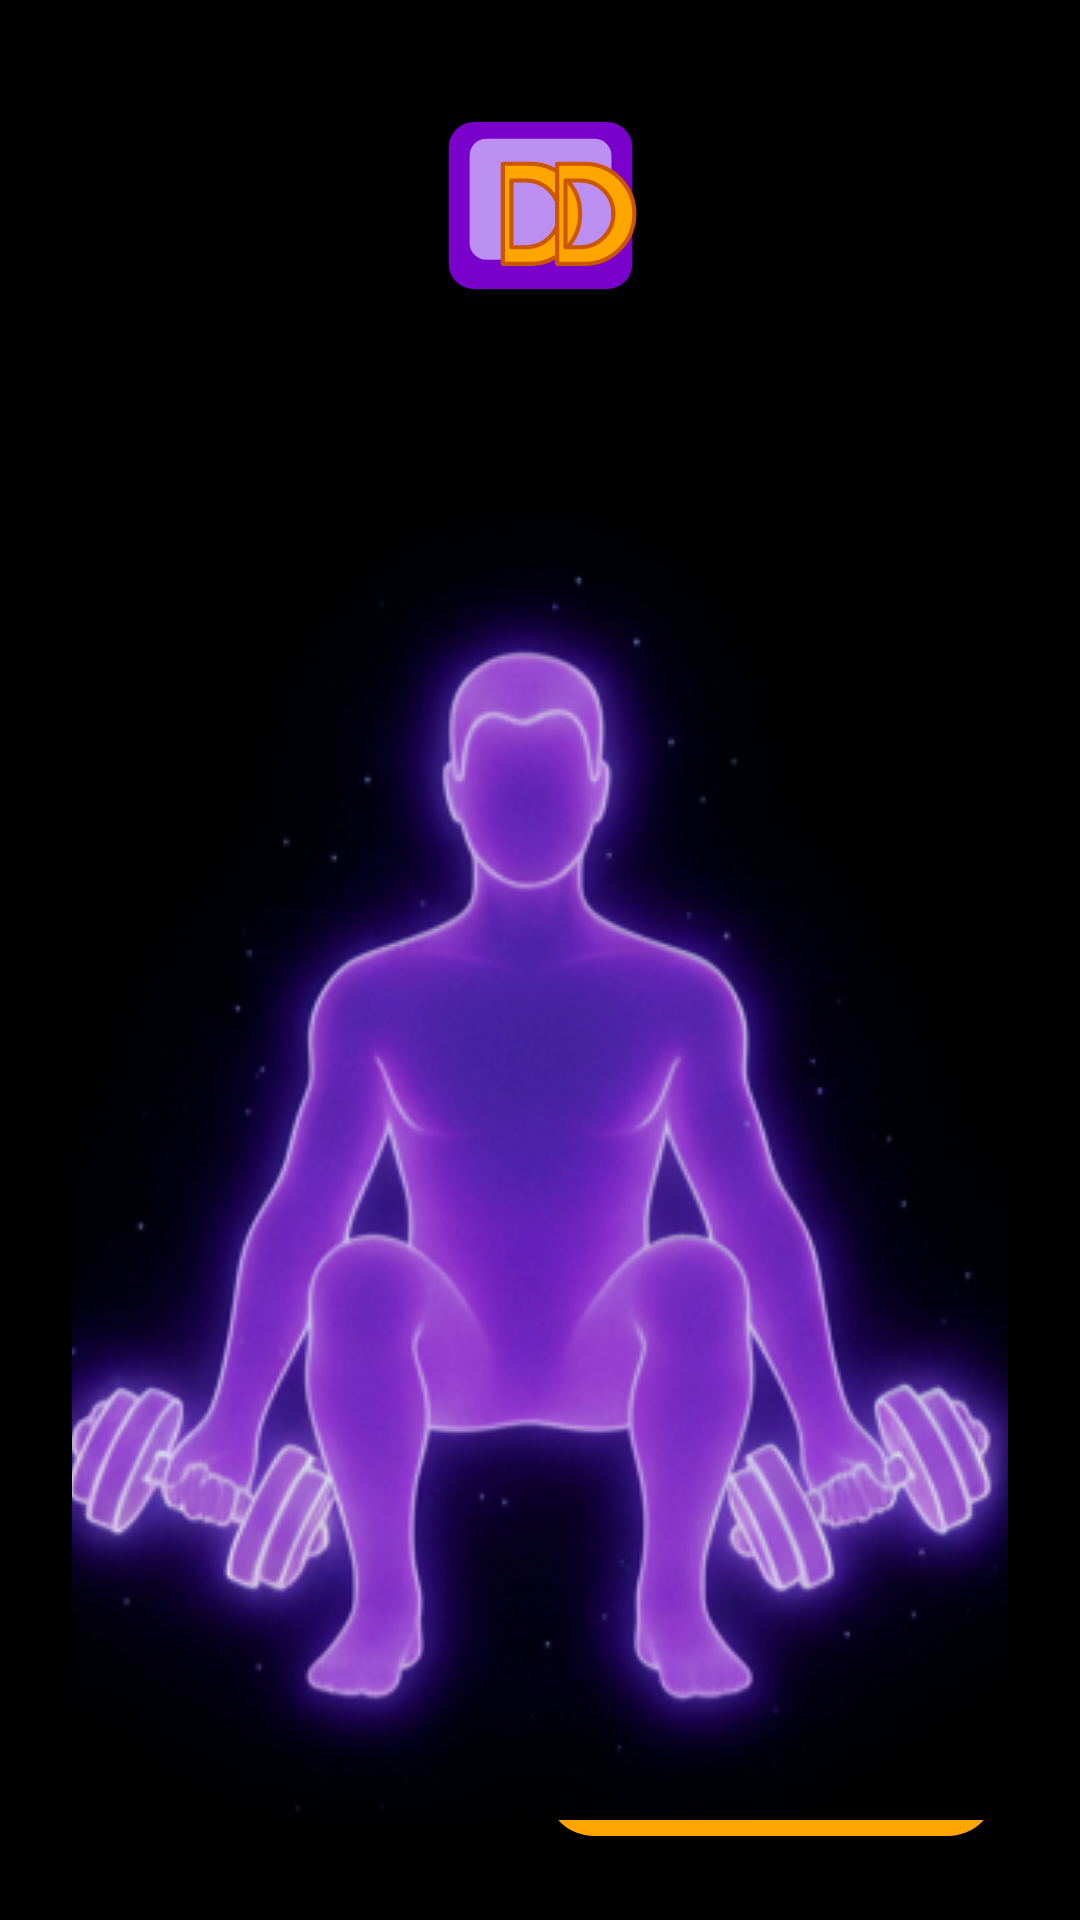

Write the Android layout XML for this screen, with the resource values it uses.
<!-- AndroidManifest.xml: application theme Theme.DailyDo -->
<!-- res/layout/activity_onboard2.xml -->
<?xml version="1.0" encoding="utf-8"?>
<androidx.constraintlayout.widget.ConstraintLayout xmlns:android="http://schemas.android.com/apk/res/android"
    xmlns:app="http://schemas.android.com/apk/res-auto"
    xmlns:tools="http://schemas.android.com/tools"
    android:id="@+id/main"
    android:layout_width="match_parent"
    android:layout_height="match_parent"
    android:background="#000000"
    android:padding="24dp"
    tools:context=".onboards.Onboard2">

    <ImageView
        android:id="@+id/logo_small"
        android:layout_width="92dp"
        android:layout_height="89dp"
        android:contentDescription="Logo"
        android:src="@drawable/ic_brand_logo"
        app:layout_constraintEnd_toEndOf="parent"
        app:layout_constraintStart_toStartOf="parent"
        app:layout_constraintTop_toTopOf="parent" />

    <TextView
        android:id="@+id/tv_title"
        android:layout_width="wrap_content"
        android:layout_height="66dp"
        android:text="Understand your mood"
        android:textColor="#FFFFFF"
        android:textSize="25sp"
        android:textStyle="bold"
        app:layout_constraintBottom_toBottomOf="parent"
        app:layout_constraintEnd_toEndOf="parent"
        app:layout_constraintHorizontal_bias="0.498"
        app:layout_constraintStart_toStartOf="parent"
        app:layout_constraintTop_toTopOf="@+id/logo_small"
        app:layout_constraintVertical_bias="0.788" />

    <TextView
        android:id="@+id/tv_subtitle"
        android:layout_width="wrap_content"
        android:layout_height="90dp"
        android:layout_marginTop="8dp"
        android:text="Journal feelings daily and spot helpful patterns."
        android:textColor="#CCCCCC"
        android:textSize="16sp"
        app:layout_constraintBottom_toBottomOf="parent"
        app:layout_constraintEnd_toEndOf="parent"
        app:layout_constraintHorizontal_bias="0.495"
        app:layout_constraintStart_toStartOf="parent"
        app:layout_constraintTop_toBottomOf="@id/tv_title"
        app:layout_constraintVertical_bias="0.051" />

    <TextView
        android:id="@+id/btn_skip"
        android:layout_width="0dp"
        android:layout_height="wrap_content"
        android:gravity="center"
        android:text="Skip"
        android:textColor="@color/go_lanka_orange"
        app:layout_constraintStart_toStartOf="parent"
        app:layout_constraintEnd_toStartOf="@+id/nextButton"
        app:layout_constraintTop_toTopOf="@+id/nextButton"
        app:layout_constraintBottom_toBottomOf="@+id/nextButton"
        app:layout_constraintHorizontal_weight="1"
        app:layout_constraintWidth_default="percent"
        app:layout_constraintWidth_percent="0.48" />

    <com.google.android.material.button.MaterialButton
        android:id="@+id/nextButton"
        android:layout_width="0dp"
        android:layout_height="52dp"
        android:layout_marginTop="16dp"
        android:text="Next"
        android:textAllCaps="false"
        android:textStyle="bold"
        app:backgroundTint="#FFA500"
        android:textColor="#FFFFFF"
        app:cornerRadius="16dp"
        app:layout_constraintBottom_toBottomOf="parent"
        app:layout_constraintEnd_toEndOf="parent"
        app:layout_constraintStart_toEndOf="@id/btn_skip"
        app:layout_constraintHorizontal_weight="1"
        app:layout_constraintWidth_default="percent"
        app:layout_constraintWidth_percent="0.48" />

    <ImageView
        android:id="@+id/imageView4"
        android:layout_width="435dp"
        android:layout_height="805dp"
        app:layout_constraintBottom_toBottomOf="parent"
        app:layout_constraintEnd_toEndOf="parent"
        app:layout_constraintStart_toStartOf="parent"
        app:layout_constraintTop_toTopOf="parent"
        app:layout_constraintVertical_bias="0.178"
        app:srcCompat="@drawable/onboard2" />

</androidx.constraintlayout.widget.ConstraintLayout>
<!-- resources referenced by this layout -->
<resources>
  <color name="go_lanka_orange">#FFA500</color>
  <style name="Theme.DailyDo" parent="Base.Theme.DailyDo" />
  <color name="logo_purple_bg">#FF7A00CC</color>
  <color name="logo_purple_light">#FFBC8FF2</color>
  <color name="logo_orange_stroke">#FFCC5500</color>
  <color name="primary">@color/logo_orange_stroke</color>
  <color name="on_primary">#FFFFFFFF</color>
  <color name="primary_variant">@color/logo_orange_stroke</color>
  <color name="secondary">@color/logo_purple_light</color>
  <color name="on_secondary">#FFFFFFFF</color>
  <color name="secondary_variant">@color/logo_orange_stroke</color>
  <color name="error">#FFEF5350</color>
  <color name="on_error">#FFFFFFFF</color>
  <color name="black">#FF000000</color>
  <color name="surface">@color/logo_purple_bg</color>
  <color name="text_primary">#FFFFFFFF</color>
  <color name="text_secondary">#FFFFFFFF</color>
  <style name="TextAppearance.App.HeadlineLarge" parent="TextAppearance.Material3.HeadlineLarge">
          <item name="android:textSize">@dimen/text_size_headline_large</item>
      </style>
  <style name="TextAppearance.App.HeadlineMedium" parent="TextAppearance.Material3.HeadlineMedium">
          <item name="android:textSize">@dimen/text_size_headline_medium</item>
      </style>
  <style name="TextAppearance.App.HeadlineSmall" parent="TextAppearance.Material3.HeadlineSmall">
          <item name="android:textSize">@dimen/text_size_headline_small</item>
      </style>
  <style name="TextAppearance.App.TitleMedium" parent="TextAppearance.Material3.TitleMedium">
          <item name="android:textSize">@dimen/text_size_title_medium</item>
      </style>
  <style name="TextAppearance.App.TitleSmall" parent="TextAppearance.Material3.TitleSmall">
          <item name="android:textSize">@dimen/text_size_title_small</item>
      </style>
  <style name="TextAppearance.App.BodyLarge" parent="TextAppearance.Material3.BodyLarge">
          <item name="android:textSize">@dimen/text_size_body_large</item>
      </style>
  <style name="TextAppearance.App.BodyMedium" parent="TextAppearance.Material3.BodyMedium">
          <item name="android:textSize">@dimen/text_size_body_medium</item>
      </style>
  <style name="TextAppearance.App.LabelLarge" parent="TextAppearance.Material3.LabelLarge">
          <item name="android:textSize">@dimen/text_size_label_large</item>
      </style>
  <style name="TextAppearance.App.LabelMedium" parent="TextAppearance.Material3.LabelMedium">
          <item name="android:textSize">@dimen/text_size_label_medium</item>
      </style>
  <style name="TextAppearance.App.LabelSmall" parent="TextAppearance.Material3.LabelSmall">
          <item name="android:textSize">@dimen/text_size_label_small</item>
      </style>
  <style name="ShapeAppearance.DailyDo.Small" parent="ShapeAppearance.Material3.SmallComponent">
          <item name="cornerFamily">rounded</item>
          <item name="cornerSize">8dp</item>
      </style>
  <style name="ShapeAppearance.DailyDo.Medium" parent="ShapeAppearance.Material3.MediumComponent">
          <item name="cornerFamily">rounded</item>
          <item name="cornerSize">12dp</item>
      </style>
  <style name="ShapeAppearance.DailyDo.Large" parent="ShapeAppearance.Material3.LargeComponent">
          <item name="cornerFamily">rounded</item>
          <item name="cornerSize">16dp</item>
      </style>
  <dimen name="text_size_headline_large">26sp</dimen>
  <dimen name="text_size_headline_medium">24sp</dimen>
  <dimen name="text_size_headline_small">22sp</dimen>
  <dimen name="text_size_title_medium">18sp</dimen>
  <dimen name="text_size_title_small">16sp</dimen>
  <dimen name="text_size_body_large">20sp</dimen>
  <dimen name="text_size_body_medium">18sp</dimen>
  <dimen name="text_size_label_large">18sp</dimen>
  <dimen name="text_size_label_medium">16sp</dimen>
  <dimen name="text_size_label_small">14sp</dimen>
</resources>
